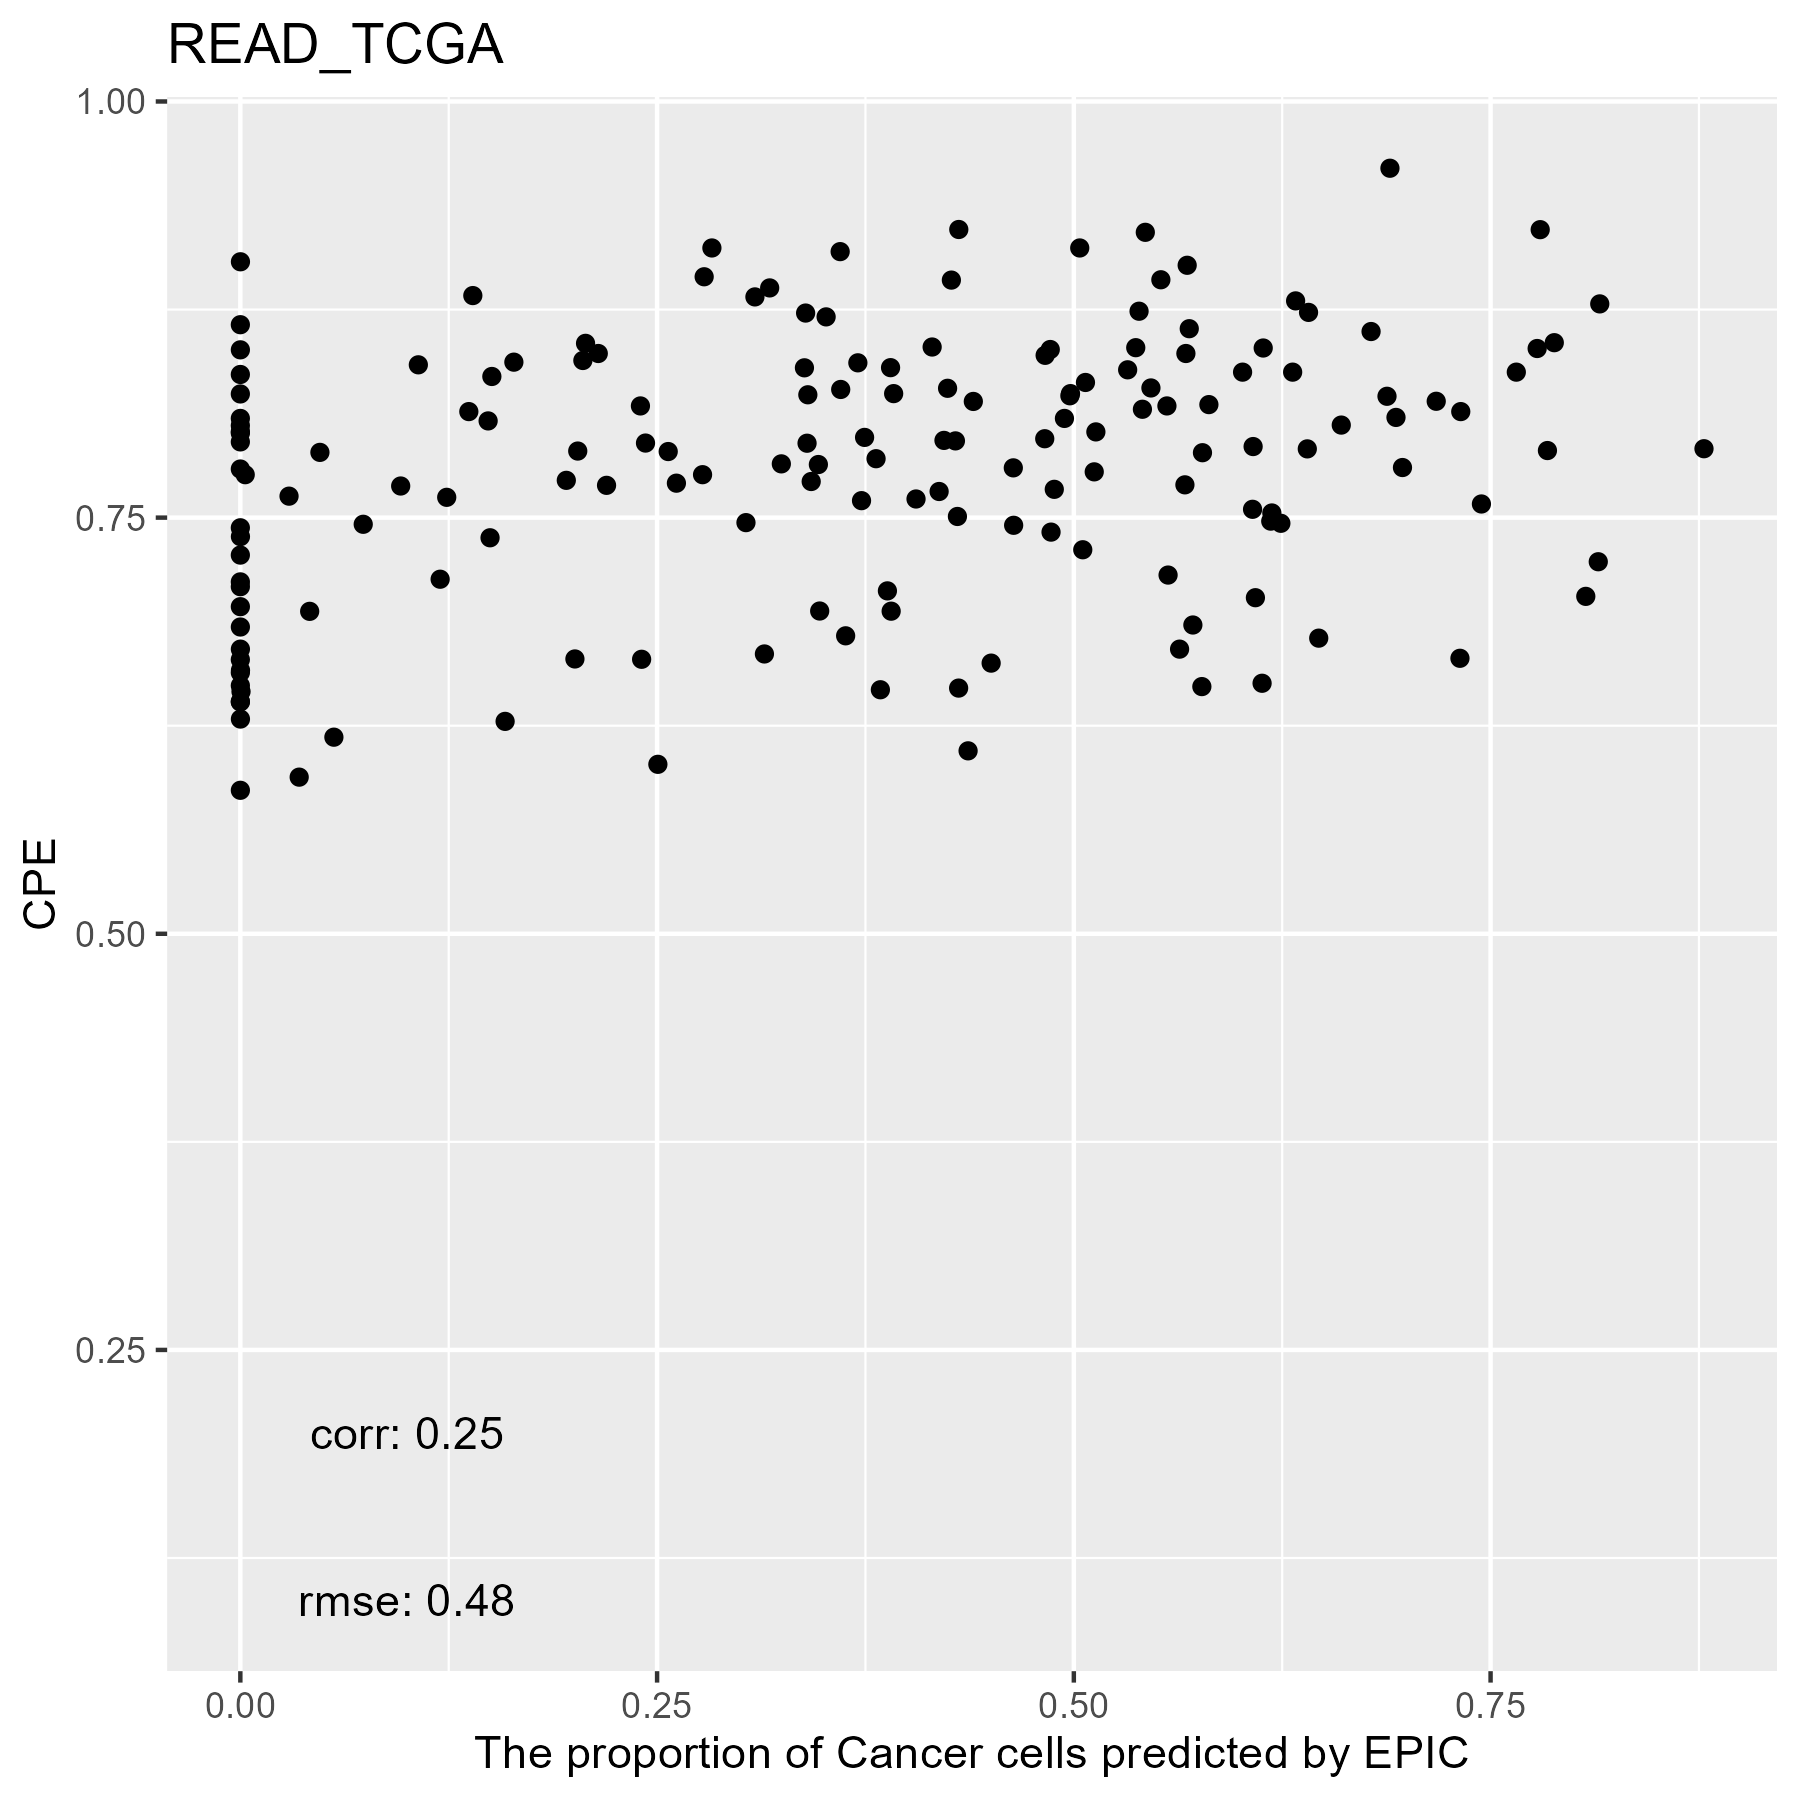

Source data for this figure (header and first rows):
, cellFractions.B.Cells, cellFractions.CD4.T, cellFractions.CD8.T, cellFractions.DC, cellFractions.Endothelial.Cells, cellFractions.Fibroblasts, cellFractions.Macrophages, cellFractions.Mast.Cells, cellFractions.Monocytes, cellFractions.NK, cellFractions.Neutrophils, cellFractions.otherCells
TCGA.AG.3896.01A, 0.02283, 0.0212, 5.02896403922046e-08, 0.126, 0.1275, 0.06035, 0.02033, 0.0002198, 0.002272, 0.001139, 5.52816368497142e-08, 0.6181
TCGA.DC.4745.01A, 0.02243, 0.02217, 7.27767495530325e-08, 0.2489, 0.08882, 0.06383, 0.009192, 0.0005183, 0.0008455, 0.0004372, 4.7227694955254e-10, 0.5429
TCGA.AH.6903.01A, 0.008738, 0.01083, 1.23753756333371e-05, 0.5362, 0.04235, 0.02127, 0.000888, 0.0002807, 0.004896, 5.13937959709258e-05, 4.85992352903945e-05, 0.3745
TCGA.AG.3599.01A, 0.02426, 0.0314, 5.66264673702756e-07, 0.3113, 0.02821, 0.0241, 0.02235, 0.0006561, 0.002781, 0.002723, 4.5089595541035e-06, 0.5522
TCGA.AG.3581.01A, 1.17774186355334e-06, 0.0003166, 2.17379469728515e-05, 0.826, 0.08383, 0.05074, 0.01592, 0.0007438, 0.02157, 0.0008958, 1.19190219928027e-07, 2.36678855648459e-06
TCGA.AG.3881.01A, 0.01531, 0.02114, 1.4133060725061e-06, 9.87880116407907e-07, 0.3787, 0.2849, 0.05561, 0.00178, 2.48669360162013e-05, 0.002541, 1.20580682309524e-06, 0.24
TCGA.CL.5917.01A, 0.006379, 0.006732, 2.10860095507087e-06, 0.5948, 0.05541, 0.04752, 0.0008608, 0.0001566, 0.005144, 7.91108543736022e-05, 1.71907583593468e-05, 0.2829
TCGA.AG.3902.01A, 0.03937, 0.0775, 5.9681517864397e-07, 1.66252906535485e-07, 0.07477, 0.0265, 0.04382, 0.001154, 1.40305773597433e-07, 0.005261, 1.6796293242804e-07, 0.7316
TCGA.CI.6624.01C, 0.032, 0.04165, 1.89535819506077e-06, 0.1293, 0.1507, 0.06404, 0.01627, 0.0009515, 0.0004866, 0.00117, 2.03642743162869e-05, 0.5634
TCGA.AF.2692.01A, 0.006378, 0.01803, 2.21910520854843e-06, 0.3054, 0.07321, 0.04022, 0.006283, 0.0004336, 0.003258, 0.0005125, 8.9195207584095e-07, 0.5462
TCGA.DC.6683.01A, 0.01489, 0.01265, 2.26288040701702e-07, 0.4032, 0.05047, 0.0444, 0.00761, 0.0004067, 0.002246, 0.0002636, 5.41493902008444e-06, 0.4639
TCGA.DC.6682.01A, 0.01126, 0.01588, 4.45366800941581e-07, 0.07995, 0.05099, 0.02105, 0.005296, 0.0001258, 0.0002308, 0.0006246, 2.7551373153046e-06, 0.8146
TCGA.F5.6702.01A, 0.005566, 0.02162, 1.02340914220402e-05, 0.5298, 0.1314, 0.275, 0.02871, 0.00114, 0.006, 0.0006748, 2.22177063288616e-06, 5.49820094077875e-05
TCGA.AF.4110.01A, 0.1362, 0.03072, 4.68979527515532e-06, 0.5602, 0.1423, 0.09542, 0.02539, 0.001342, 0.006288, 0.002008, 6.052477806308e-07, 9.99072405006617e-06
TCGA.F5.6861.01A, 0.01278, 0.009229, 0.0002223, 0.6153, 0.04484, 0.07093, 0.003162, 8.73708369601424e-05, 0.002061, 0.000444, 0.1447, 0.09619
TCGA.G5.6235.01A, 0.01216, 0.00103, 0.007908, 0.6079, 0.03231, 0.007521, 4.42741461976897e-10, 7.19953389577459e-05, 0.006312, 0.0002166, 2.86656279420207e-06, 0.3245
TCGA.AG.3999.01A, 0.01573, 0.01298, 1.45155108903379e-06, 0.5915, 0.05618, 0.0534, 0.006834, 0.001823, 0.004739, 0.0001382, 1.45427710104486e-05, 0.2567
TCGA.AG.A02N.01A, 0.01384, 0.02387, 0.005705, 0.2982, 0.02383, 0.008507, 0.00971, 0.001008, 0.003616, 0.002825, 2.28622294859869e-07, 0.6089
TCGA.AF.6136.01A, 0.03173, 0.01619, 3.66233444388333e-07, 0.199, 0.1308, 0.03522, 0.006537, 0.00102, 0.00181, 0.0005272, 2.06469803624138e-05, 0.5772
TCGA.AG.3580.01A, 0.01679, 0.03872, 3.94437421274099e-05, 0.7176, 0.0538, 0.0198, 0.007459, 0.000322, 0.006458, 0.001894, 3.5887471721963e-06, 0.1371
TCGA.DY.A1H8.01A, 8.60996980853637e-05, 0.008343, 0.0002185, 0.1379, 0.02175, 0.006305, 0.001423, 1.09595773524407e-05, 2.33534658116009e-08, 0.0001584, 0.1342, 0.6896
TCGA.AG.A032.01A, 0.00792, 0.01465, 1.55904048060301e-06, 0.5397, 0.05681, 0.02436, 0.003653, 0.0004166, 0.00515, 0.0006121, 3.69808083539068e-06, 0.3468
TCGA.EI.6512.01A, 0.01276, 0.01442, 1.36728313100648e-07, 0.5712, 0.09013, 0.01796, 0.01009, 0.0006696, 0.004695, 0.000739, 4.86070121416161e-05, 0.2773
TCGA.AG.3575.01A, 0.004828, 0.02493, 0.0001526, 0.454, 0.02787, 0.08346, 0.0155, 0.0004694, 0.001199, 0.001302, 0.3862, 5.90238034020904e-05
TCGA.AF.6672.01A, 0.02379, 0.01857, 1.26505068320683e-08, 0.1425, 0.05643, 0.02076, 0.004221, 0.0003235, 0.0008568, 0.0004569, 3.28386672913905e-06, 0.7321
TCGA.EI.6514.01A, 7.02849931881147e-06, 0.006711, 9.00474050237635e-08, 0.7539, 0.07145, 0.1475, 0.006212, 0.000238, 0.004557, 0.0002858, 0.009134, 1.93755580531769e-05
TCGA.AH.6644.01A, 0.01652, 0.02691, 1.17102405727979e-06, 0.3259, 0.1074, 0.07673, 0.01187, 0.001433, 0.002218, 0.0008374, 5.48626218330439e-06, 0.4302
TCGA.AF.6655.01A, 0.0182, 0.0161, 3.45837351385965e-05, 0.3735, 0.1282, 0.06785, 0.007801, 0.0008602, 0.002405, 0.0003412, 0.0007354, 0.384
TCGA.AF.A56K.01A, 0.01964, 0.02444, 1.92683783825723e-07, 0.4571, 0.1935, 0.05138, 0.007875, 0.0006379, 0.003538, 0.001129, 2.38181001572865e-05, 0.2407
TCGA.G5.6641.01A, 0.004641, 0.001841, 0.001257, 0.2908, 0.02757, 0.01011, 3.37839106742209e-08, 0.0001311, 0.002234, 2.03549661735613e-05, 0.03017, 0.6313
TCGA.DY.A1DG.01A, 0.001196, 0.00285, 0.003014, 0.5031, 0.03756, 0.0159, 0.0005837, 2.56797211409144e-05, 0.004446, 0.0003365, 1.54612981105783e-05, 0.431
TCGA.AG.4001.01A, 0.008699, 0.02061, 1.47614120273857e-06, 0.5844, 0.166, 0.1305, 0.02582, 0.002487, 0.003892, 0.00147, 1.65464833225696e-06, 0.05612
TCGA.AG.A026.01A, 0.004745, 0.005701, 2.29162916301729e-07, 0.1697, 0.05011, 0.2088, 0.004829, 1.57220131705039e-05, 2.22769653485677e-07, 0.0003689, 0.2382, 0.3175
TCGA.EI.7004.01A, 1.46180416610653e-06, 1.33376003679917e-06, 0.0001042, 0.0128, 0.5173, 0.4146, 0.04919, 0.001891, 0.003427, 0.0006505, 5.69682433163974e-07, 3.54623844460327e-05
TCGA.AG.3878.01A, 0.04713, 0.05854, 1.82283709054896e-06, 0.07036, 0.2876, 0.08859, 0.04593, 0.004051, 0.003673, 0.003732, 1.08309201999975e-05, 0.3904
TCGA.AG.3611.01A, 0.0151, 0.02761, 3.60371495042146e-07, 0.08336, 0.02403, 0.01973, 0.01327, 0.0007465, 5.76513118064338e-05, 0.0005903, 2.29388134175608e-06, 0.8155
TCGA.AF.3400.01A, 5.49359129497928e-07, 0.003858, 6.56885947711925e-05, 0.4571, 0.2434, 0.1792, 0.06997, 0.0002401, 0.0453, 0.0009088, 1.82310027916022e-07, 1.77833835794051e-05
TCGA.G5.6572.01A, 0.001914, 6.79089809812099e-06, 0.002321, 0.8642, 0.08679, 0.03435, 0.004134, 0.000493, 0.005575, 7.62982217179911e-05, 0.0001852, 1.16221451896715e-06
TCGA.AG.3574.01A, 0.0005469, 1.63397164898859e-06, 0.002437, 0.8422, 0.07036, 0.04615, 0.01481, 0.0001353, 0.02011, 0.0007379, 0.002524, 6.71232471303975e-07
TCGA.AG.3605.01A, 0.0178, 0.02418, 2.23065149422426e-05, 2.34697058870964e-07, 0.03918, 0.0234, 0.01596, 0.0002209, 7.49932204870685e-09, 0.001218, 5.19311692650528e-07, 0.878
TCGA.AG.3731.01A, 0.06778, 0.05747, 2.12488599385737e-06, 0.1971, 0.2711, 0.1075, 0.04074, 0.00163, 0.002466, 0.003702, 8.85005255756671e-06, 0.2505
TCGA.AG.A01J.01A, 0.0135, 0.01757, 1.95316303532744e-07, 0.3017, 0.03502, 0.01307, 0.002406, 0.0004654, 0.0022, 0.001101, 1.2979081208635e-05, 0.6129
TCGA.AG.A01N.01A, 0.0159, 0.00693, 1.36534413639642e-06, 0.07631, 0.06994, 0.04176, 0.004495, 0.0001884, 0.0001265, 0.000235, 6.98675692283241e-07, 0.7841
TCGA.DT.5265.01A, 5.48561205495031e-05, 1.67158354436632e-06, 7.64460062268862e-05, 0.5576, 0.05348, 0.3491, 0.026, 0.0005236, 0.01236, 0.0006218, 0.0001116, 1.60121651475985e-05
TCGA.AG.A00Y.01A, 0.03221, 0.02574, 1.15782715403891e-06, 0.03964, 0.07189, 0.009939, 0.01108, 0.001054, 2.99497458844606e-05, 0.001296, 7.4672660867374e-06, 0.8071
TCGA.AH.6547.01A, 0.1807, 0.06204, 6.53874857953285e-07, 0.113, 0.1111, 0.0641, 0.03296, 0.002634, 4.9652172238295e-05, 0.00252, 9.46000020700068e-07, 0.4309
TCGA.AH.6549.01A, 0.009832, 0.01707, 3.12675958915341e-06, 0.1143, 0.1365, 0.07358, 0.02256, 0.0002235, 0.001552, 0.0001886, 9.55825160277631e-09, 0.6242
TCGA.AF.A56L.01A, 0.01913, 0.01528, 6.13447034983715e-06, 0.2157, 0.04849, 0.05129, 0.007481, 0.0005983, 0.001131, 0.0006951, 0.0001947, 0.6401
TCGA.AG.A036.01A, 0.02205, 0.02817, 3.11638328340693e-06, 0.139, 0.07432, 0.02921, 0.008366, 0.0003637, 0.0001369, 0.001217, 1.5050599146878e-05, 0.6971
TCGA.DC.4749.01A, 0.01081, 0.01615, 7.42485125460027e-08, 0.3947, 0.03887, 0.03572, 0.003089, 3.45531977521172e-05, 0.002792, 0.0001851, 2.95496896767448e-06, 0.4976
TCGA.AF.2687.01A, 0.02604, 0.03433, 0.0003073, 0.3634, 0.1593, 0.3278, 0.05669, 0.002707, 0.02513, 0.003831, 5.11028034448393e-05, 0.0004065
TCGA.AG.3883.01A, 0.01225, 0.04081, 1.82396544840434e-05, 3.77854466362025e-07, 0.2544, 0.1594, 0.03455, 0.002868, 3.76158283248669e-07, 0.001319, 8.18175331659419e-06, 0.4944
TCGA.CL.4957.01A, 0.01398, 0.01277, 3.61652750377194e-07, 0.2355, 0.09172, 0.03423, 0.003172, 0.0002363, 0.0009639, 0.0002104, 1.922881420212e-06, 0.6072
TCGA.AG.A01Y.01A, 0.07914, 0.02672, 2.54837052780048e-06, 0.2867, 0.05597, 0.06063, 0.02346, 0.0003493, 0.001217, 0.00203, 7.25406062345301e-05, 0.4637
TCGA.AG.3890.01A, 0.0805, 0.04098, 4.30123167169349e-07, 0.1574, 0.1029, 0.03976, 0.01935, 0.0004087, 3.75541265832714e-05, 0.002162, 2.63490052786159e-06, 0.5565
TCGA.AG.A011.01A, 0.01602, 0.01926, 4.85786975375058e-07, 0.3048, 0.05204, 0.02105, 0.007289, 0.0001692, 0.002161, 0.0003839, 5.18895935124324e-07, 0.5768
TCGA.AG.3592.01A, 0.01934, 0.02839, 8.4433144880802e-07, 0.08515, 0.107, 0.02846, 0.01224, 0.000647, 0.0001849, 0.001172, 1.08391161298129e-05, 0.7174
TCGA.AG.3892.01A, 0.03759, 0.06015, 0.01247, 0.139, 0.04406, 0.02406, 0.02694, 0.0003923, 0.003977, 0.004501, 1.20428407264646e-06, 0.6469
TCGA.AF.A56N.01A, 3.25298362758564e-07, 0.006262, 5.95177909902517e-07, 0.8507, 0.06976, 0.06291, 0.006385, 0.00032, 0.003377, 0.0002382, 5.11114043682134e-07, 5.53186849134877e-07
TCGA.EI.6513.01A, 0.01975, 0.01907, 3.99122789899958e-07, 0.3011, 0.08375, 0.05631, 0.009515, 0.0001543, 0.002417, 0.0009154, 5.75398710629123e-06, 0.507
... 106 more rows
